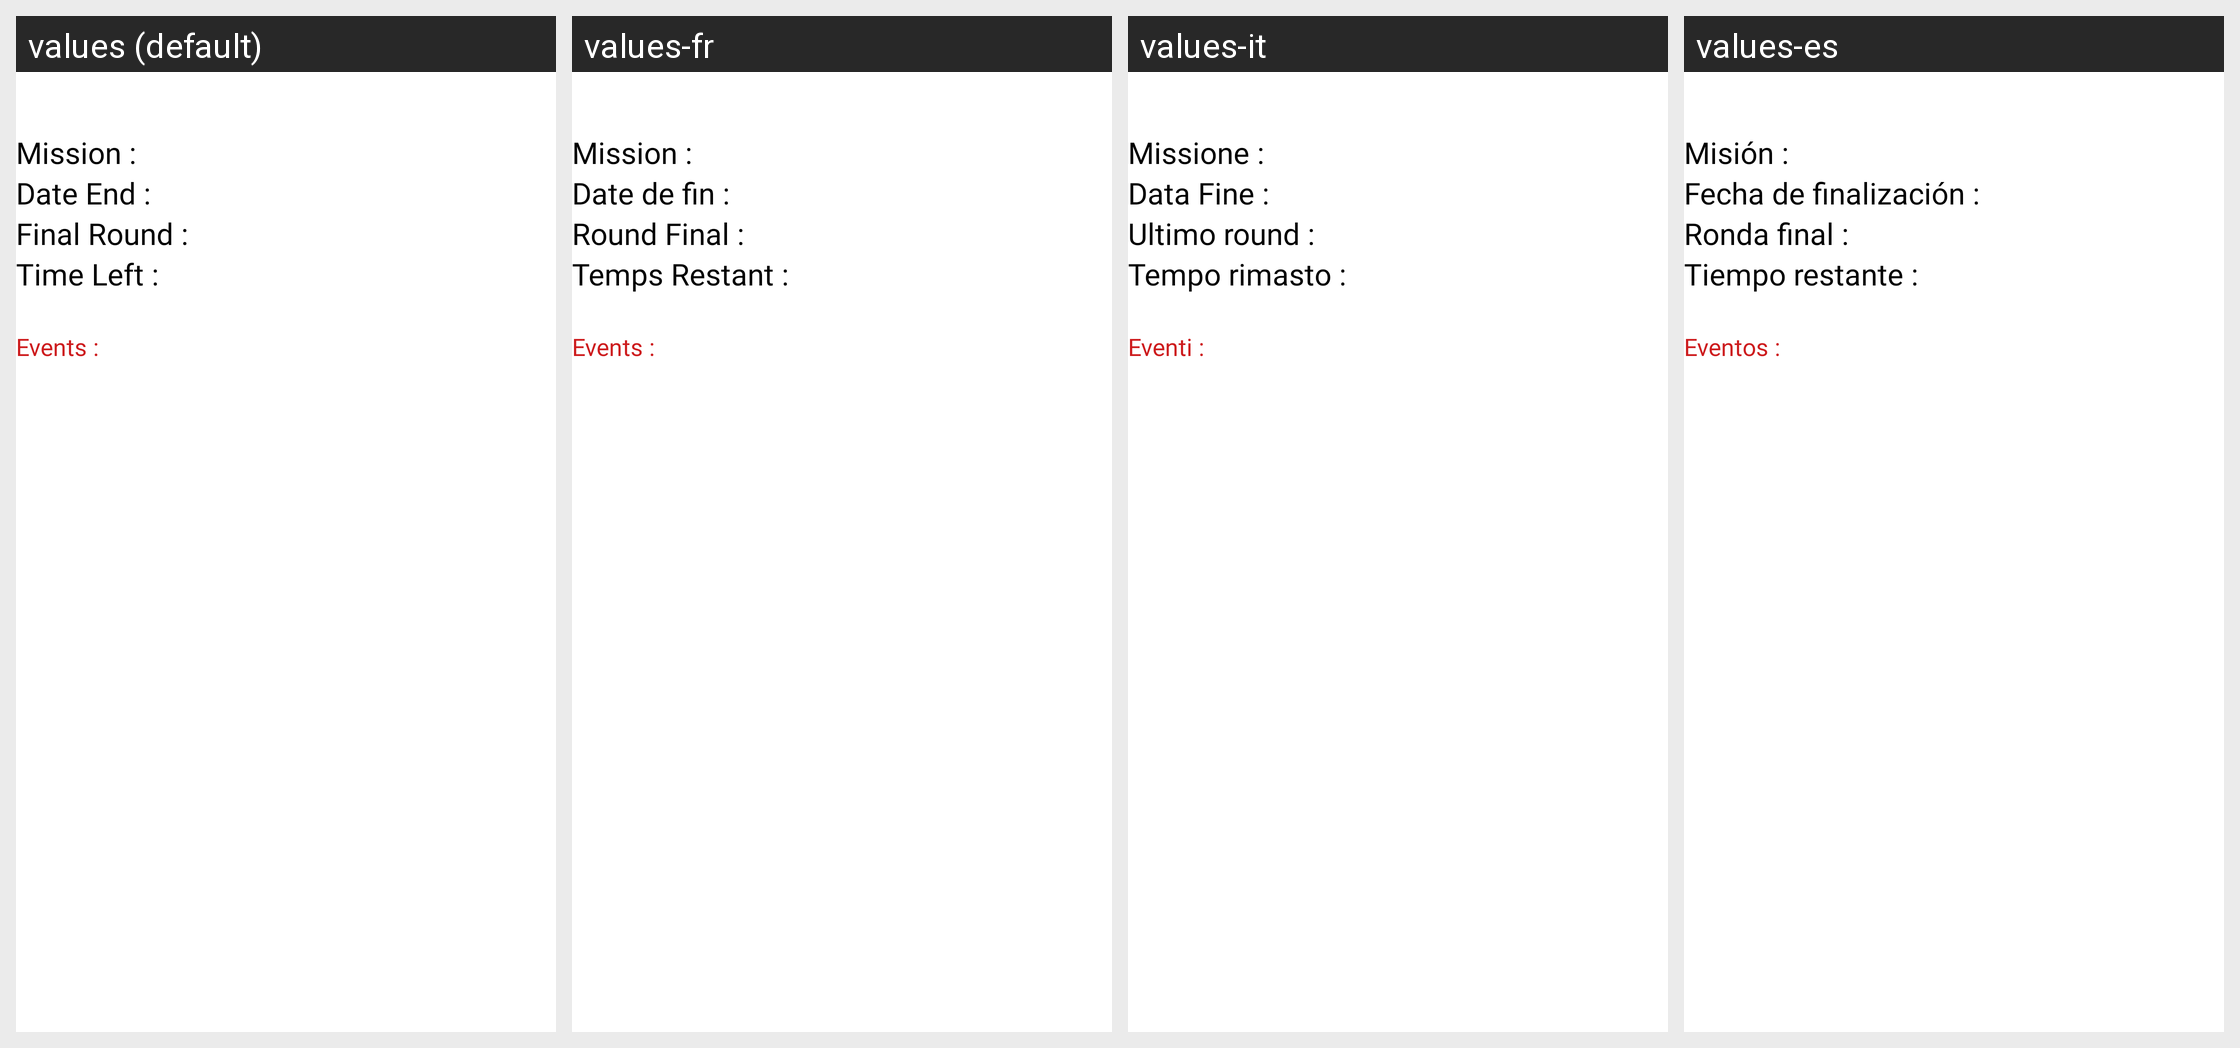

Strings drawn on this Android screen and how each of the app's shown locales translates them:
Android screen res/layout/historique_detail_layout.xml rendered under 4 locales, left to right: values (default), values-fr, values-it, values-es. Device: Nexus 5 (rendered at 1080×1920; each locale shown at half size, 540×960, under a caption strip naming it); theme Theme.ScoreTracker.
Other locales in the repository, not shown: values-de, values-pl, values-zh.
Strings drawn on this screen, with the default value and each locale's value (text and hints the layout hard-codes, and strings that could not be matched under every locale, appear in the picture but are not listed):

missiondeuxpoint
  values: Mission :
  values-fr: Mission :
  values-it: Missione :
  values-es: Misión :

date_end
  values: Date End :
  values-fr: Date de fin :
  values-it: Data Fine :
  values-es: Fecha de finalización :

final_round
  values: Final Round :
  values-fr: Round Final :
  values-it: Ultimo round :
  values-es: Ronda final :

time_left
  values: Time Left :
  values-fr: Temps Restant :
  values-it: Tempo rimasto :
  values-es: Tiempo restante :

events
  values: Events :
  values-fr: Events :
  values-it: Eventi :
  values-es: Eventos :
